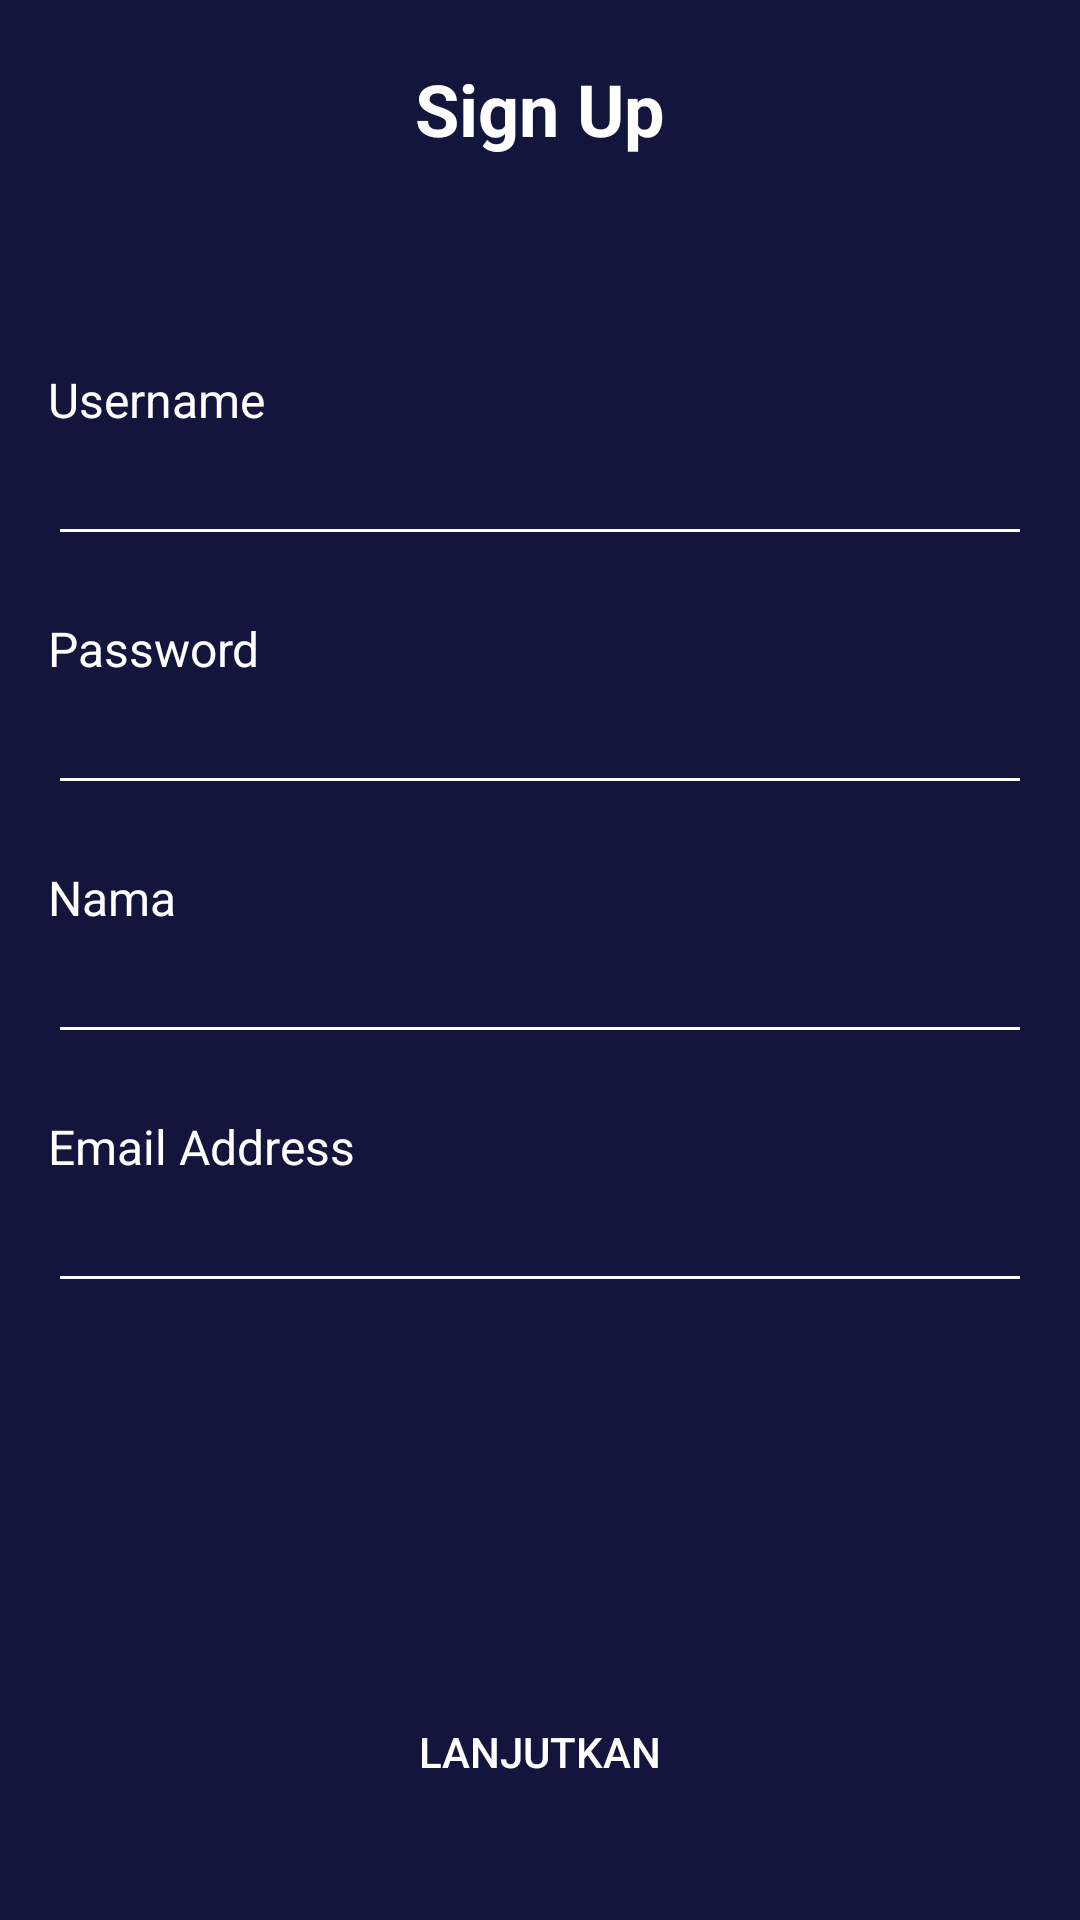

This screen was rendered from an Android layout file. Write that file and the resources it references.
<!-- AndroidManifest.xml: application theme AppTheme.noActionBar -->
<!-- res/layout/activity_sign_up.xml -->
<?xml version="1.0" encoding="utf-8"?>
<androidx.constraintlayout.widget.ConstraintLayout xmlns:android="http://schemas.android.com/apk/res/android"
    xmlns:app="http://schemas.android.com/apk/res-auto"
    xmlns:tools="http://schemas.android.com/tools"
    android:layout_width="match_parent"
    android:layout_height="match_parent"
    android:background="@color/colorBlue"
    tools:context=".onboarding.OnBoardingOneActivity">

    <EditText
        android:id="@+id/et_email"
        android:layout_width="0dp"
        android:layout_height="wrap_content"
        android:layout_marginStart="16dp"
        android:layout_marginEnd="16dp"
        android:autofillHints=""
        android:backgroundTint="@color/white"
        android:ems="10"
        android:inputType="textEmailAddress"
        android:textColor="@color/white"
        android:textColorHint="@color/colorGrey"
        app:layout_constraintEnd_toEndOf="parent"
        app:layout_constraintHorizontal_bias="1.0"
        app:layout_constraintStart_toStartOf="parent"
        app:layout_constraintTop_toBottomOf="@+id/textView6"
        tools:text="azzam123" />

    <TextView
        android:id="@+id/textView6"
        android:layout_width="0dp"
        android:layout_height="wrap_content"
        android:layout_marginStart="16dp"
        android:layout_marginTop="20dp"
        android:layout_marginEnd="16dp"
        android:text="@string/email_address"
        android:textColor="@color/white"
        android:textSize="16sp"
        app:layout_constraintEnd_toEndOf="parent"
        app:layout_constraintHorizontal_bias="1.0"
        app:layout_constraintStart_toStartOf="parent"
        app:layout_constraintTop_toBottomOf="@+id/et_name" />

    <TextView
        android:id="@+id/textView5"
        android:layout_width="0dp"
        android:layout_height="wrap_content"
        android:layout_marginStart="16dp"
        android:layout_marginTop="20dp"
        android:layout_marginEnd="16dp"
        android:text="@string/nama"
        android:textColor="@color/white"
        android:textSize="16sp"
        app:layout_constraintEnd_toEndOf="parent"
        app:layout_constraintHorizontal_bias="0.0"
        app:layout_constraintStart_toStartOf="parent"
        app:layout_constraintTop_toBottomOf="@+id/et_password" />

    <EditText
        android:id="@+id/et_name"
        android:layout_width="0dp"
        android:layout_height="wrap_content"
        android:layout_marginStart="16dp"
        android:layout_marginEnd="16dp"
        android:backgroundTint="@color/white"
        android:ems="10"
        android:inputType="textPersonName"
        android:textColor="@color/white"
        android:textColorHint="@color/colorGrey"
        app:layout_constraintEnd_toEndOf="parent"
        app:layout_constraintHorizontal_bias="0.0"
        app:layout_constraintStart_toStartOf="parent"
        app:layout_constraintTop_toBottomOf="@+id/textView5"
        tools:text="M Azzam" />

    <TextView
        android:id="@+id/textView4"
        android:layout_width="0dp"
        android:layout_height="wrap_content"
        android:layout_marginStart="16dp"
        android:layout_marginTop="20dp"
        android:layout_marginEnd="16dp"
        android:text="@string/password"
        android:textColor="@color/white"
        android:textSize="16sp"
        app:layout_constraintEnd_toEndOf="parent"
        app:layout_constraintHorizontal_bias="0.0"
        app:layout_constraintStart_toStartOf="parent"
        app:layout_constraintTop_toBottomOf="@+id/et_username" />

    <Button
        android:id="@+id/btn_lanjutkan"
        android:layout_width="0dp"
        android:layout_height="wrap_content"
        android:layout_marginStart="16dp"
        android:layout_marginEnd="16dp"
        android:layout_marginBottom="32dp"
        android:background="@drawable/shape_rectangle_pink"
        android:text="@string/lanjutkan"
        android:textColor="@color/white"
        app:layout_constraintBottom_toBottomOf="parent"
        app:layout_constraintEnd_toEndOf="parent"
        app:layout_constraintHorizontal_bias="1.0"
        app:layout_constraintStart_toStartOf="parent" />

    <TextView
        android:id="@+id/textView"
        android:layout_width="0dp"
        android:layout_height="wrap_content"
        android:layout_marginStart="16dp"
        android:layout_marginTop="20dp"
        android:layout_marginEnd="16dp"
        android:gravity="center"
        android:text="@string/sign_up"
        android:textColor="@color/white"
        android:textSize="24sp"
        android:textStyle="bold"
        app:layout_constraintEnd_toEndOf="parent"
        app:layout_constraintHorizontal_bias="1.0"
        app:layout_constraintStart_toStartOf="parent"
        app:layout_constraintTop_toTopOf="parent" />

    <TextView
        android:id="@+id/textView3"
        android:layout_width="0dp"
        android:layout_height="wrap_content"
        android:layout_marginStart="16dp"
        android:layout_marginTop="70dp"
        android:layout_marginEnd="16dp"
        android:text="@string/username"
        android:textColor="@color/white"
        android:textSize="16sp"
        app:layout_constraintEnd_toEndOf="parent"
        app:layout_constraintStart_toStartOf="parent"
        app:layout_constraintTop_toBottomOf="@+id/textView" />

    <EditText
        android:id="@+id/et_username"
        android:layout_width="0dp"
        android:layout_height="wrap_content"
        android:layout_marginStart="16dp"
        android:layout_marginEnd="16dp"
        android:backgroundTint="@color/white"
        android:ems="10"
        android:inputType="textPersonName"
        android:textColor="@color/white"
        android:textColorHint="@color/colorGrey"
        app:layout_constraintEnd_toEndOf="parent"
        app:layout_constraintStart_toStartOf="parent"
        app:layout_constraintTop_toBottomOf="@+id/textView3"
        tools:text="mazzampr" />

    <EditText
        android:id="@+id/et_password"
        android:layout_width="0dp"
        android:layout_height="wrap_content"
        android:layout_marginStart="16dp"
        android:layout_marginEnd="16dp"
        android:backgroundTint="@color/white"
        android:ems="10"
        android:inputType="textPersonName|textPassword"
        android:textColor="@color/white"
        android:textColorHint="@color/colorGrey"
        app:layout_constraintEnd_toEndOf="parent"
        app:layout_constraintHorizontal_bias="0.0"
        app:layout_constraintStart_toStartOf="parent"
        app:layout_constraintTop_toBottomOf="@+id/textView4"
        tools:text="azzam123" />

    <ImageView
        android:id="@+id/imageView3"
        android:layout_width="44dp"
        android:layout_height="44dp"
        android:layout_marginStart="16dp"
        android:layout_marginTop="16dp"
        app:layout_constraintStart_toStartOf="parent"
        app:layout_constraintTop_toTopOf="parent"
        app:srcCompat="@drawable/ic_baseline_arrow_back_white"
        tools:ignore="VectorDrawableCompat" />

</androidx.constraintlayout.widget.ConstraintLayout>
<!-- resources referenced by this layout -->
<resources>
  <color name="colorBlue">#14153D</color>
  <color name="colorGrey">#5A5B77</color>
  <color name="white">#FFFFFF</color>
  <string name="email_address">Email Address</string>
  <string name="lanjutkan">Lanjutkan</string>
  <string name="nama">Nama</string>
  <string name="password">Password</string>
  <string name="sign_up">Sign Up</string>
  <string name="username">Username</string>
  <style name="AppTheme.noActionBar" parent="Theme.AppCompat.Light.NoActionBar" />
</resources>
